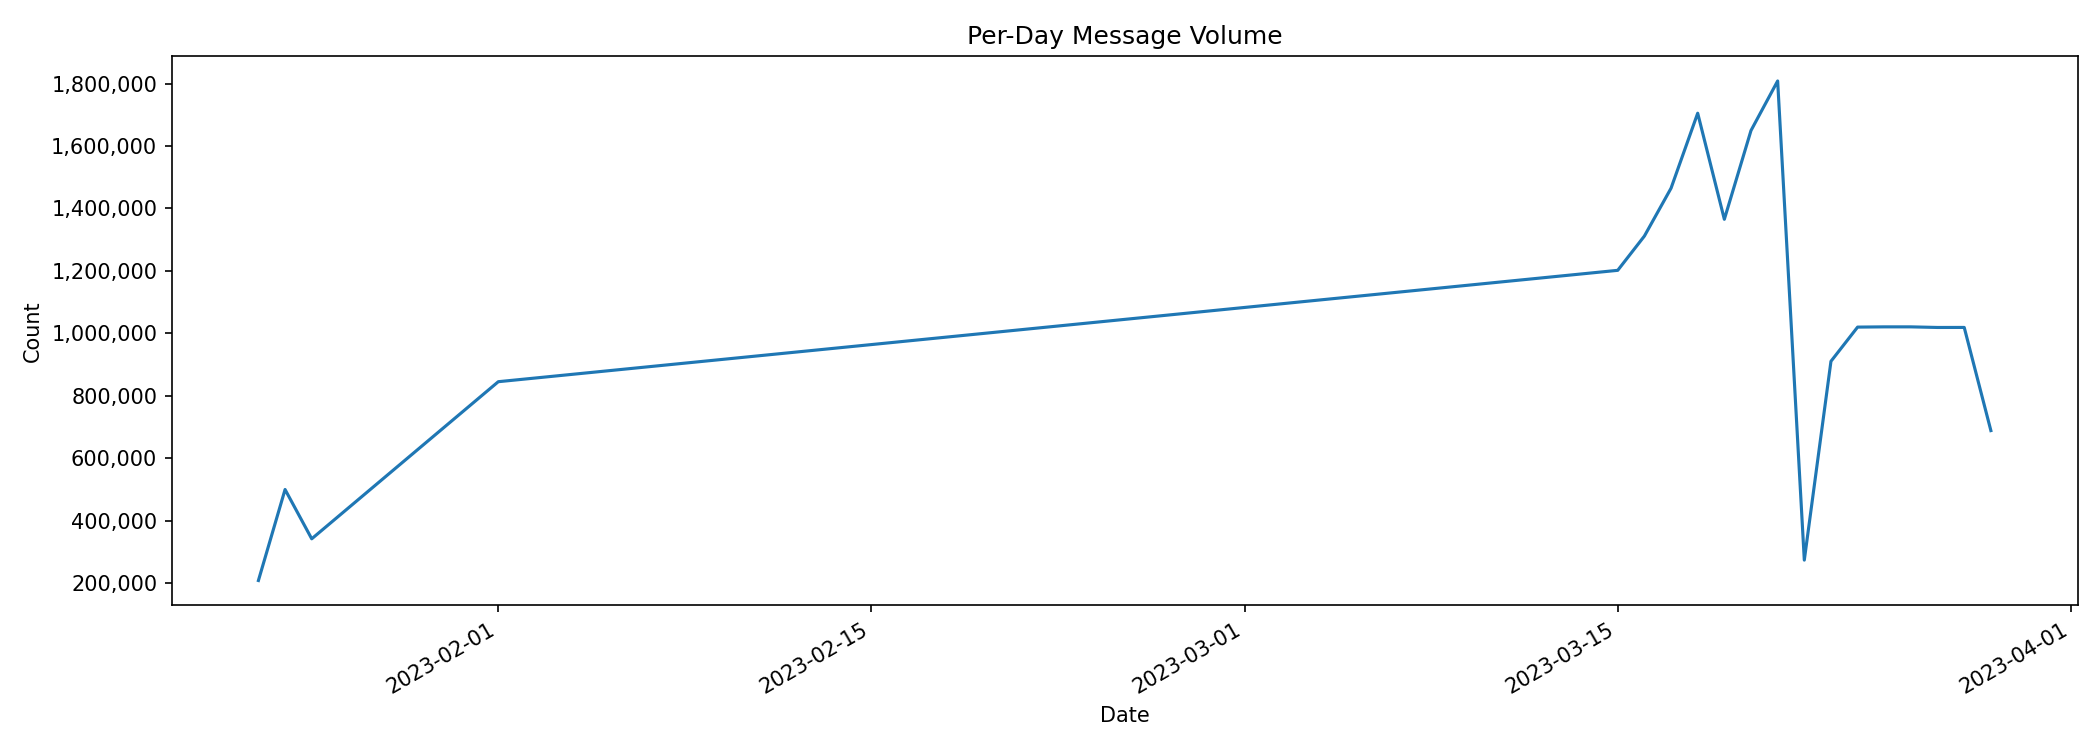

The table this chart was drawn from, first rows:
Time, Count
2023-01-23, 207758
2023-01-24, 499406
2023-01-25, 341411
2023-02-01, 844892
2023-03-15, 1201797
2023-03-16, 1311543
2023-03-17, 1464911
2023-03-18, 1705275
2023-03-19, 1365308
2023-03-20, 1649776
2023-03-21, 1808596
2023-03-22, 273112
2023-03-23, 910300
2023-03-24, 1019850
2023-03-25, 1020628
2023-03-26, 1020614
2023-03-27, 1018674
2023-03-28, 1018796
2023-03-29, 688168
